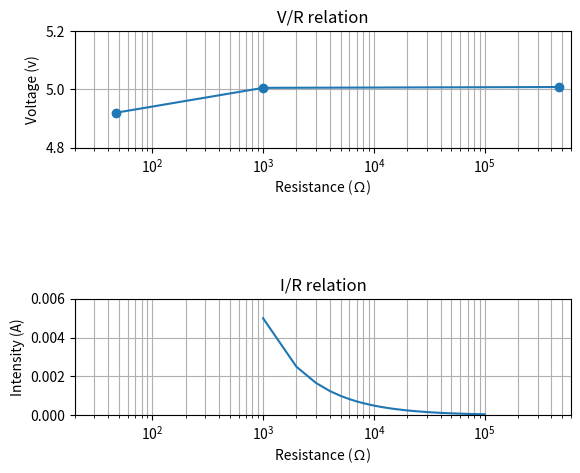

Here is the Python script that generated this plot:
import matplotlib.pyplot as plt
import numpy as np

plt.subplots_adjust(top=0.9, bottom=0.1, hspace=1.3)

plt.subplot(2,1,1)
plt.plot([47, 1000, 470000], [4.92, 5.0055, 5.0083], "o-")
plt.axis([20, 600000, 4.8, 5.2])
plt.xscale("log")
plt.ylabel('Voltage (v)')
plt.xlabel(u'Resistance (\u2126)')
plt.grid(True, which="both")
plt.title("V/R relation")

intensity_from_resistance = lambda r: 5/r

x1 = np.linspace(1000, 100000, num=100)

plt.subplot(2,1,2)
plt.plot(x1, intensity_from_resistance(x1))
plt.axis([20,600000,0.0,0.006])
plt.ylabel("Intensity (A)")
plt.xlabel(u"Resistance (\u2126)")
plt.xscale("log")
plt.grid(True, which="both")
plt.title("I/R relation")


plt.show()
